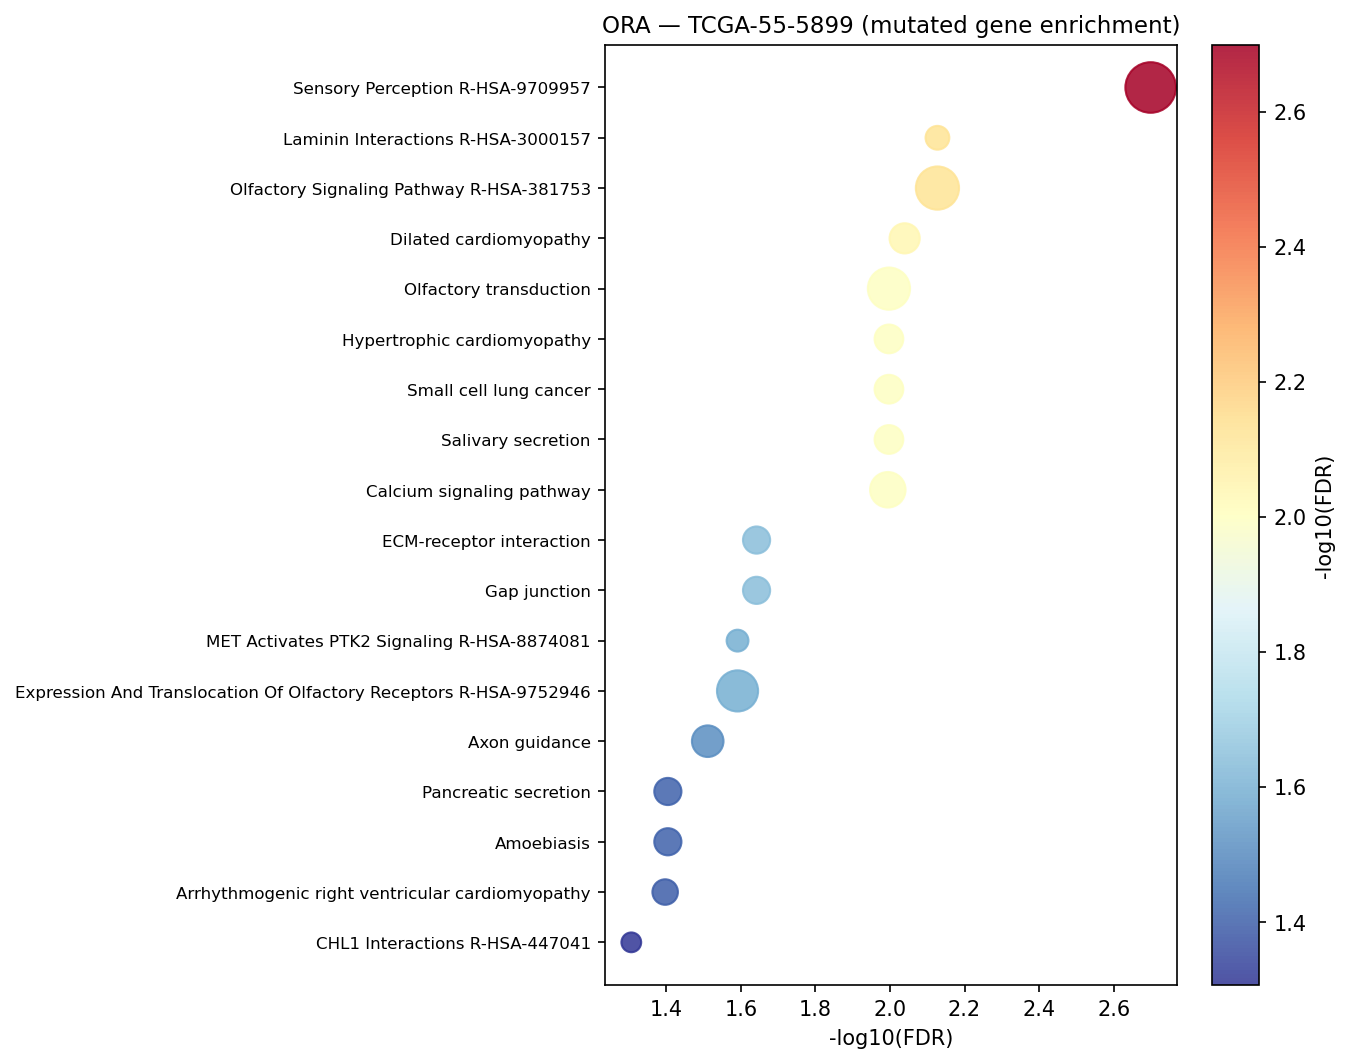

Source data for this figure (header and first rows):
Gene_set	Term	Overlap	P-value	Adjusted P-value	Old P-value	Old Adjusted P-value	Odds Ratio	Combined Score	Genes	gene_set_db
Reactome_2022	Sensory Perception R-HSA-9709957	28/616	2.556424847775843e-06	0.001999	0	0	2.911	37.48	OR8K5;OR10J1;OR1C1;OR4M1;OR4K17;ADCY8;OR…	Reactome_2022
Reactome_2022	Laminin Interactions R-HSA-3000157	5/22	2.8617127734368835e-05	0.00746	0	0	17.25	180.4	LAMA2;LAMA1;ITGA2;LAMA4;ITGA1	Reactome_2022
Reactome_2022	Olfactory Signaling Pathway R-HSA-381753	20/401	1.938745943619428e-05	0.00746	0	0	3.163	34.32	OR8K5;OR10J1;OR2D3;OR51G2;OR1C1;OR52E4;O…	Reactome_2022
KEGG_2021_Human	Dilated cardiomyopathy	9/96	3.774444834367647e-05	0.009134	0	0	6.117	62.3	RYR2;LAMA2;LAMA1;CACNA2D1;ITGA2;ITGA1;AD…	KEGG_2021_Human
KEGG_2021_Human	Hypertrophic cardiomyopathy	8/90	0.0001484	0.01006	0	0	5.753	50.72	RYR2;LAMA2;LAMA1;CACNA2D1;ITGA2;ITGA1;MY…	KEGG_2021_Human
KEGG_2021_Human	Small cell lung cancer	8/92	0.000173	0.01006	0	0	5.616	48.64	LAMA2;LAMA1;ITGA2;LAMA4;FN1;COL4A5;TP53;…	KEGG_2021_Human
KEGG_2021_Human	Salivary secretion	8/93	0.0001865	0.01006	0	0	5.549	47.65	CST2;TRPV6;PRKCB;MUC7;CD38;ITPR2;LYZL1;A…	KEGG_2021_Human
KEGG_2021_Human	Olfactory transduction	19/440	0.0002079	0.01006	0	0	2.705	22.93	OR8K5;OR10J1;OR2D3;OR51G2;OR1C1;OR52E4;O…	KEGG_2021_Human
KEGG_2021_Human	Calcium signaling pathway	13/240	0.0002513	0.01014	0	0	3.403	28.21	RET;RYR1;RYR2;PRKCB;CHRNA7;HTR2B;ITPR2;A…	KEGG_2021_Human
KEGG_2021_Human	ECM-receptor interaction	7/88	0.0007536	0.0228	0	0	5.081	36.54	LAMA2;LAMA1;ITGA2;LAMA4;ITGA1;FN1;COL4A5	KEGG_2021_Human
KEGG_2021_Human	Gap junction	7/88	0.0007536	0.0228	0	0	5.081	36.54	TUBB8;TJP1;PRKCB;HTR2B;ITPR2;ADCY8;GRM1	KEGG_2021_Human
Reactome_2022	MET Activates PTK2 Signaling R-HSA-88740…	4/17	0.0001639	0.02564	0	0	17.99	156.8	LAMA2;LAMA1;ITGA2;LAMA4	Reactome_2022
Reactome_2022	Expression And Translocation Of Olfactor…	18/393	0.0001482	0.02564	0	0	2.875	25.35	OR8K5;OR10J1;OR2D3;OR51G2;OR1C1;OR52E4;O…	Reactome_2022
KEGG_2021_Human	Axon guidance	10/182	0.001146	0.03082	0	0	3.433	23.25	NTNG1;NTNG2;RGS3;SLIT1;UNC5D;SEMA4G;LRRC…	KEGG_2021_Human
KEGG_2021_Human	Pancreatic secretion	7/102	0.001792	0.03942	0	0	4.329	27.38	RYR2;PRSS1;CPA1;PRKCB;ITPR2;CD38;ADCY8	KEGG_2021_Human
KEGG_2021_Human	Amoebiasis	7/102	0.001792	0.03942	0	0	4.329	27.38	LAMA2;PRKCB;LAMA1;LAMA4;FN1;COL4A5;NFKB1	KEGG_2021_Human
KEGG_2021_Human	Arrhythmogenic right ventricular cardiom…	6/77	0.001988	0.04009	0	0	4.956	30.83	RYR2;LAMA2;LAMA1;CACNA2D1;ITGA2;ITGA1	KEGG_2021_Human
Reactome_2022	CHL1 Interactions R-HSA-447041	3/9	0.0003791	0.04941	0	0	29.16	229.7	CHL1;ITGA2;ITGA1	Reactome_2022
